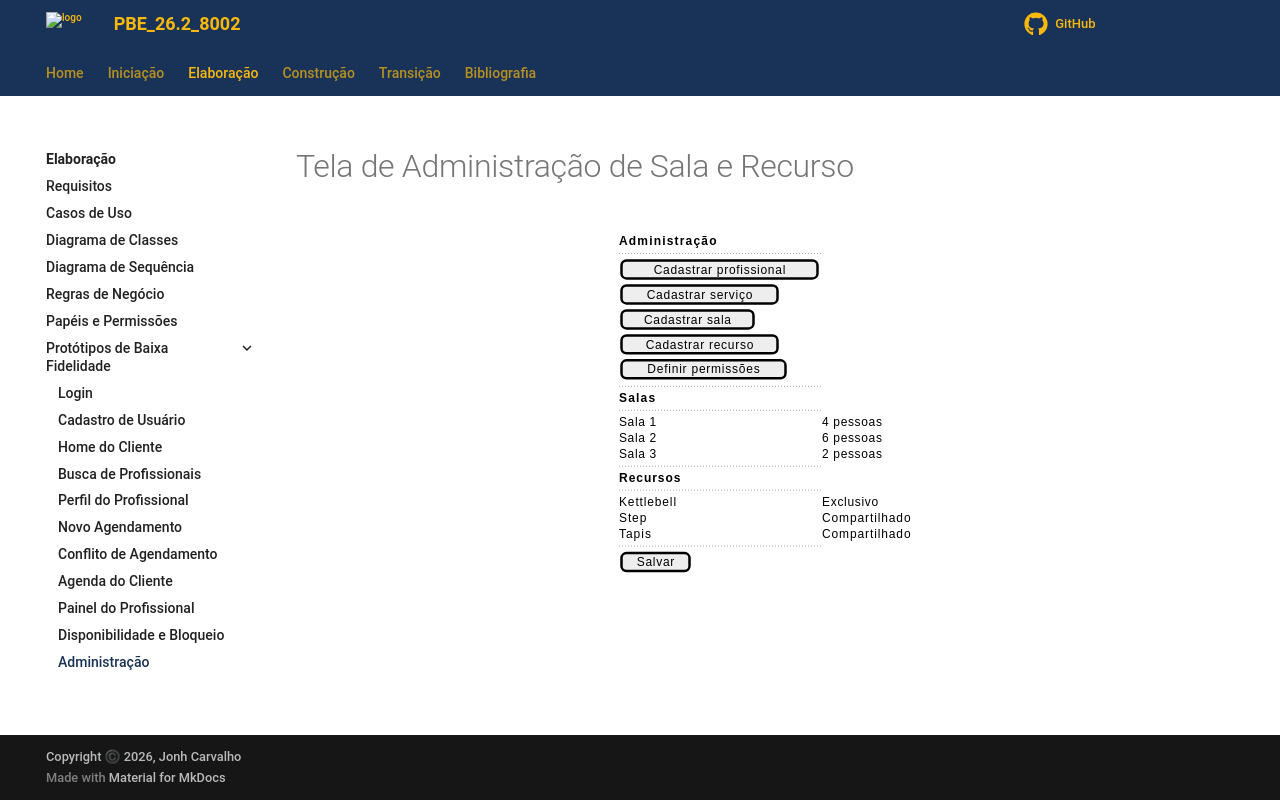

repository: Projetos-de-Extensao/PBE_26.2_8002_I · page: Elaboracao/prototipos_baixa_fidelidade_md/11-administracao/index.html · generator: mkdocs

# Tela de Administração de Sala e Recurso

```plantuml
@startsalt
{
  <b>Administração
  ..

  [ Cadastrar profissional ]
  [ Cadastrar serviço ]
  [ Cadastrar sala ]
  [ Cadastrar recurso ]
  [ Definir permissões ]

  ..

  <b>Salas
  ..

  Sala 1 | 4 pessoas
  Sala 2 | 6 pessoas
  Sala 3 | 2 pessoas

  ..

  <b>Recursos
  ..

  Kettlebell | Exclusivo
  Step | Compartilhado
  Tapis | Compartilhado

  ..

  [ Salvar ]
}
@endsalt
```
